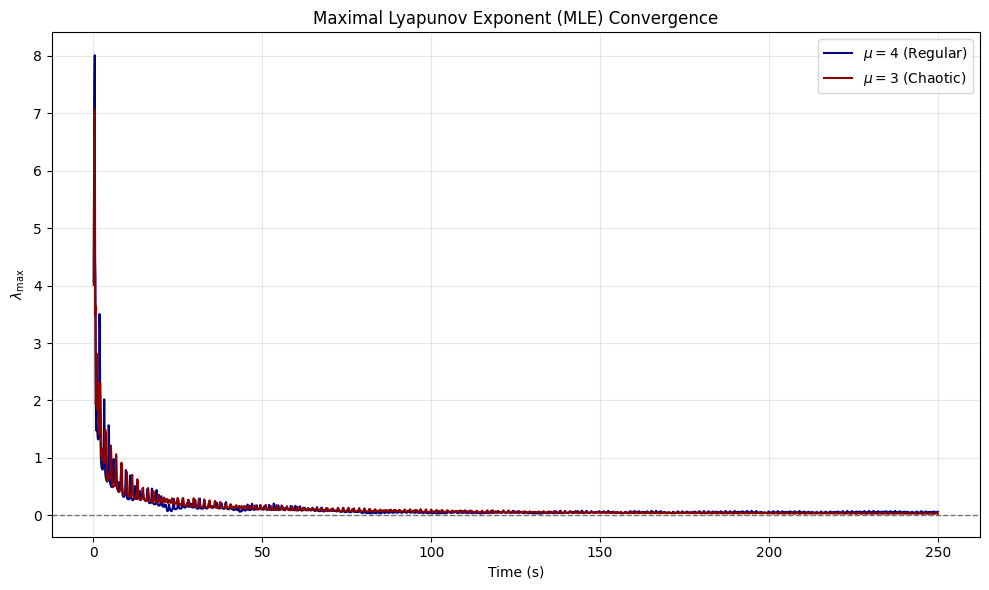

Here is the Python script that generated this plot:
import numpy as np
import matplotlib.pyplot as plt

# --- System Parameters ---
g = 9.81

# --- Equations of Motion ---
def sam_derivatives(y, mu):
    r, vr, theta, vtheta = y
    
    if r < 1e-5:
        r = 1e-5
        
    r_dot = vr
    vr_dot = (r * vtheta**2 - g * (mu - np.cos(theta))) / (mu + 1)
    theta_dot = vtheta
    vtheta_dot = -(2 * vr * vtheta + g * np.sin(theta)) / r
    
    return np.array([r_dot, vr_dot, theta_dot, vtheta_dot])

# --- Custom RK4 Integrator ---
def rk4_step(y, h, mu):
    k1 = sam_derivatives(y, mu)
    k2 = sam_derivatives(y + 0.5 * h * k1, mu)
    k3 = sam_derivatives(y + 0.5 * h * k2, mu)
    k4 = sam_derivatives(y + h * k3, mu)
    return y + (h / 6.0) * (k1 + 2*k2 + 2*k3 + k4)

# --- Benettin's Algorithm for Lyapunov Exponents ---
def calculate_lyapunov(mu, t_max, h, tau_steps):
    y = np.array([1.0, 0.0, np.pi/2, 0.0]) # Reference trajectory
    
    # Perturbed trajectory (separated by a microscopic distance d0)
    d0 = 1e-8
    y_pert = y + np.array([d0, 0.0, 0.0, 0.0]) 
    
    time = 0.0
    times = []
    lyap_vals = []
    sum_log = 0.0
    
    n_renorms = int(t_max / (h * tau_steps))
    
    for _ in range(n_renorms):
        # Evolve both trajectories for 'tau_steps'
        for _ in range(tau_steps):
            y = rk4_step(y, h, mu)
            y_pert = rk4_step(y_pert, h, mu)
            time += h
            
        # Measure divergence
        delta = y_pert - y
        d = np.linalg.norm(delta)
        
        # Accumulate the log of the distance ratio
        sum_log += np.log(d / d0)
        
        # Record the current estimate of the Maximal Lyapunov Exponent
        times.append(time)
        lyap_vals.append(sum_log / time)
        
        # Renormalize the perturbed trajectory back to distance d0 along the same direction
        y_pert = y + (delta / d) * d0
        
    return times, lyap_vals

# --- Optimized Simulation Setup ---
t_max = 250       # Reduced from 500 to cut execution time in half
h = 0.01          # Integration time step
tau_steps = 10    # Renormalize every 10 steps (every 0.1 seconds)

print("Calculating Lyapunov Exponent for mu = 4...")
times_mu4, lyap_mu4 = calculate_lyapunov(4.0, t_max, h, tau_steps)

print("Calculating Lyapunov Exponent for mu = 3...")
times_mu3, lyap_mu3 = calculate_lyapunov(3.0, t_max, h, tau_steps)

# --- Plotting ---
plt.figure(figsize=(10, 6))
plt.style.use('default')

# Plot both lines
plt.plot(times_mu4, lyap_mu4, color='navy', label=r'$\mu=4$ (Regular)')
plt.plot(times_mu3, lyap_mu3, color='darkred', label=r'$\mu=3$ (Chaotic)')

# Add a dashed line at zero to visually separate chaotic from regular regimes
plt.axhline(0, color='black', linestyle='--', linewidth=1, alpha=0.5)

plt.title('Maximal Lyapunov Exponent (MLE) Convergence')
plt.xlabel('Time (s)')
plt.ylabel(r'$\lambda_{\text{max}}$')
plt.legend(loc='upper right')
plt.grid(True, alpha=0.3)

# --- Output ---
plt.tight_layout()
plt.show() # Displays directly without saving to disk
